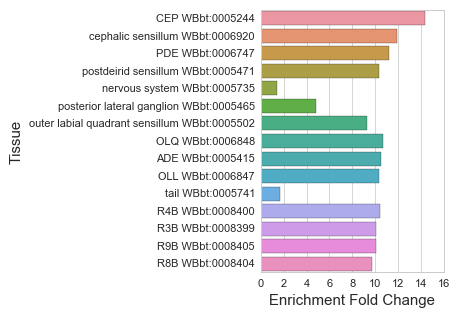

The file beside this chart, header and first rows:
#WBPaper00037950_dopaminergic-neurons_em…
, Tissue, Expected, Observed, Enrichment Fold Change, Q value
44, CEP WBbt:0005244, 1.392, 20.0, 14.36, 1.4258550903220908e-18
3, cephalic sensillum WBbt:0006920, 1.769, 21.0, 11.87, 2.0624335226269798e-17
57, PDE WBbt:0006747, 1.694, 19.0, 11.22, 2.5737155595065497e-15
72, postdeirid sensillum WBbt:0005471, 1.844, 19.0, 10.3, 1.5101943086715655e-14
85, nervous system WBbt:0005735, 111.1, 158.0, 1.422, 1.7893377905619074e-12
79, posterior lateral ganglion WBbt:0005465, 6.022, 29.0, 4.816, 6.1742659878866445e-12
2, outer labial quadrant sensillum WBbt:000…, 1.731, 16.0, 9.242, 1.3275302083573124e-11
81, OLQ WBbt:0006848, 1.317, 14.0, 10.63, 2.4119630314245772e-11
10, ADE WBbt:0005415, 1.242, 13.0, 10.47, 1.597966723894175e-10
54, OLL WBbt:0006847, 1.167, 12.0, 10.29, 1.0656824782982722e-09
95, tail WBbt:0005741, 62.32, 104.0, 1.669, 2.697463368990071e-09
15, R4B WBbt:0008400, 1.054, 11.0, 10.44, 3.963436773295389e-09
73, R9B WBbt:0008405, 1.091, 11.0, 10.08, 6.037611839701842e-09
80, R3B WBbt:0008399, 1.091, 11.0, 10.08, 6.037611839701842e-09
48, R8B WBbt:0008404, 1.129, 11.0, 9.743, 8.436703460403914e-09
90, R2B WBbt:0008398, 1.129, 11.0, 9.743, 8.436703460403914e-09
34, R1B WBbt:0008397, 1.129, 11.0, 9.743, 8.436703460403914e-09
71, outer labial lateral sensillum WBbt:0005…, 1.392, 12.0, 8.618, 8.436703460403914e-09
4, R7B WBbt:0008403, 1.167, 11.0, 9.429, 1.0512978425621568e-08
49, R5B WBbt:0008401, 1.204, 11.0, 9.134, 1.5458847016930128e-08
84, R7A WBbt:0006857, 0.9785, 10.0, 10.22, 1.6753487375724136e-08
52, R5A WBbt:0006856, 0.9785, 10.0, 10.22, 1.6753487375724136e-08
23, ray 5 WBbt:0006950, 1.543, 12.0, 7.777, 2.8407568299406923e-08
13, ray 9 WBbt:0006954, 1.543, 12.0, 7.777, 2.8407568299406923e-08
17, R9A WBbt:0006858, 1.054, 10.0, 9.49, 3.661098828183828e-08
27, lateral ganglion WBbt:0005105, 19.12, 46.0, 2.406, 3.661098828183828e-08
45, ray 7 WBbt:0006952, 1.581, 12.0, 7.592, 3.661098828183828e-08
88, R6B WBbt:0008402, 1.091, 10.0, 9.163, 5.0951563514279166e-08
68, ray 1 WBbt:0006942, 1.392, 11.0, 7.9, 7.411394293007033e-08
98, ray 3 WBbt:0006948, 1.392, 11.0, 7.9, 7.411394293007033e-08
40, ray 4 WBbt:0006949, 1.392, 11.0, 7.9, 7.411394293007033e-08
6, ray 2 WBbt:0006945, 1.468, 11.0, 7.495, 1.3045407425829834e-07
96, R1A WBbt:0008391, 0.9409, 9.0, 9.566, 1.3045407425829834e-07
42, R3A WBbt:0008393, 0.9409, 9.0, 9.566, 1.3045407425829834e-07
9, ray 8 WBbt:0006953, 1.505, 11.0, 7.307, 1.6767874497812056e-07
11, nerve ring WBbt:0006749, 23.75, 51.0, 2.148, 1.773820672803552e-07
86, R6A WBbt:0008395, 0.9785, 9.0, 9.198, 1.7739790106952332e-07
53, PHB WBbt:0007808, 3.274, 16.0, 4.887, 1.7739790106952332e-07
29, R4A WBbt:0008394, 0.9785, 9.0, 9.198, 1.7739790106952332e-07
91, R8A WBbt:0008396, 1.016, 9.0, 8.857, 2.521715153343665e-07
21, R2A WBbt:0008392, 1.016, 9.0, 8.857, 2.521715153343665e-07
7, IL2 neuron WBbt:0005118, 1.618, 11.0, 6.797, 3.473428298262365e-07
74, ray 6 WBbt:0006951, 1.355, 10.0, 7.381, 4.5713028160785634e-07
60, ADL WBbt:0005661, 3.952, 17.0, 4.302, 4.892760727750834e-07
64, ASEL WBbt:0003904, 4.93, 19.0, 3.854, 6.289732320553714e-07
37, PHA WBbt:0007807, 3.274, 15.0, 4.581, 9.80970076954962e-07
12, ADF WBbt:0005660, 3.048, 14.0, 4.593, 2.2371483419070813e-06
70, NSM WBbt:0003666, 1.844, 10.0, 5.423, 1.2926602719714429e-05
58, ASK WBbt:0005668, 3.952, 15.0, 3.796, 1.3390420664982976e-05
93, ASER WBbt:0003903, 4.93, 17.0, 3.448, 1.3451368837690513e-05
94, dorsal nerve cord WBbt:0006750, 9.86, 25.0, 2.535, 3.59928174537718e-05
24, nociceptor neuron WBbt:0008434, 3.876, 14.0, 3.612, 4.882732826406446e-05
67, osmosensory neuron WBbt:0008433, 3.876, 14.0, 3.612, 4.882732826406446e-05
0, ASJ WBbt:0005667, 3.086, 12.0, 3.889, 7.867028785206939e-05
22, FLP WBbt:0006828, 1.242, 7.0, 5.636, 0.000181
36, PQR WBbt:0004096, 2.108, 9.0, 4.27, 0.000293
47, SIA WBbt:0005361, 1.016, 6.0, 5.905, 0.0003646
26, SDQL WBbt:0004993, 1.355, 6.0, 4.429, 0.002526
14, CAN WBbt:0006827, 2.785, 9.0, 3.232, 0.003112
... 42 more rows
